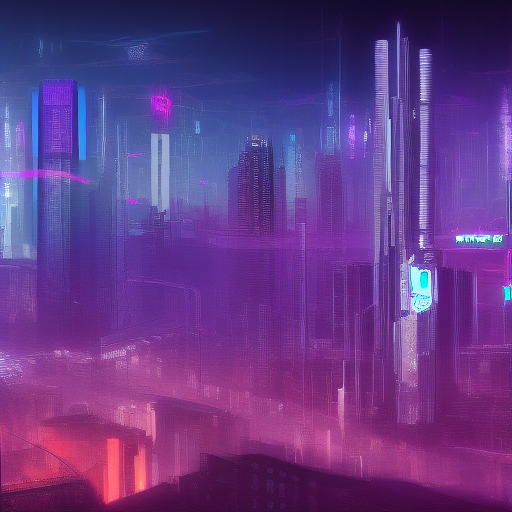
Generation parameters embedded in this image by AUTOMATIC1111 Stable Diffusion web UI or a fork of it (Forge, ...) (PNG 'parameters' text chunk):
cyberpunk city
Steps: 10, Sampler: Euler a, CFG scale: 7, Seed: 1926151000, Size: 512x512, Model hash: 81761151, Batch size: 8, Batch pos: 7